Run: headless pygame with SDL's dummy video driver; simulated clock (each Clock.tick advances the game by its frame time, no real sleeping); random seed 0; keys injected as events and as key.get_pressed() state; no mouse input.
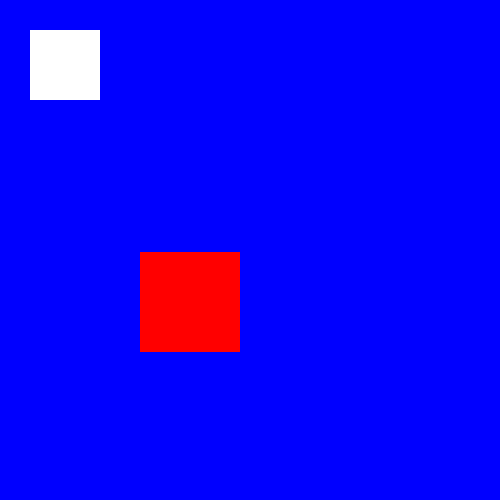
Frame 1 of 4 · flips 1–60 · no input
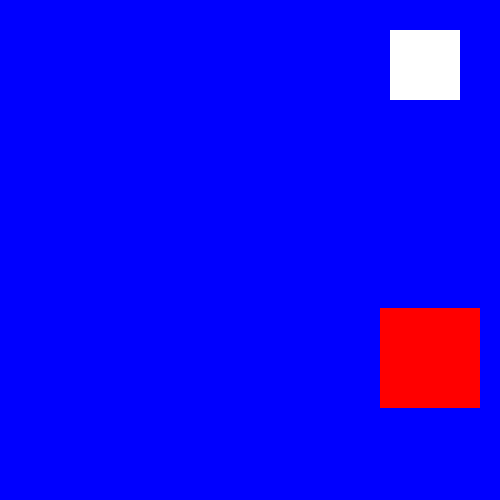
Frame 2 of 4 · flips 61–180 · tapped SPACE, RETURN · held RIGHT (→), D
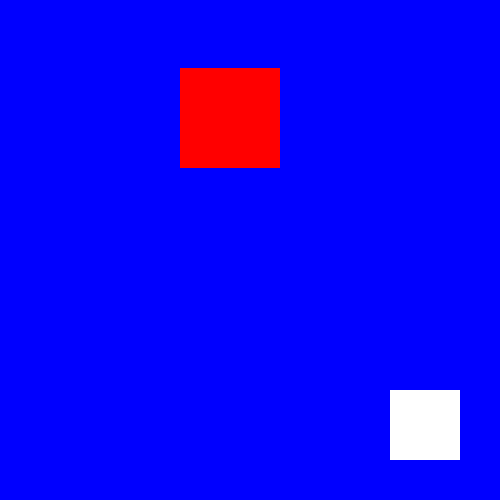
Frame 3 of 4 · flips 181–300 · held DOWN (↓), S
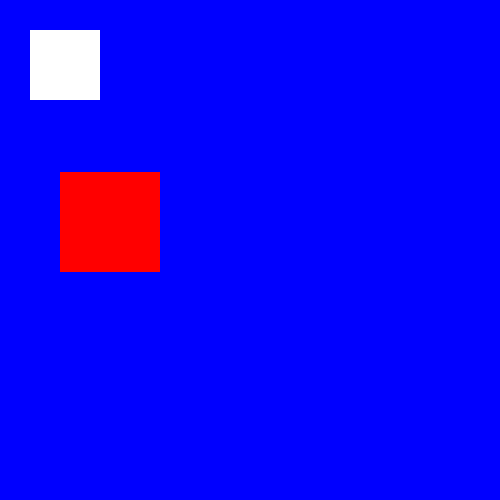
Frame 4 of 4 · flips 301–420 · held LEFT (←), A, UP (↑), W

The pygame program that drew these frames:

import pygame
import random
pygame.init()
SPRITE_COLOR_CHANGE=pygame.USEREVENT+1
BACKGROUND_COLOR_CHANGE=pygame.USEREVENT+2
GREEN=pygame.Color("green")
DARKGREEN=pygame.Color("darkgreen")
LIGHTGREEN=pygame.Color("lightgreen")
YELLOW=pygame.Color("yellow")       
RED=pygame.Color("red")
MAGENTA=pygame.Color("magenta")
BLUE=pygame.Color("blue")


class sprite(pygame.sprite.Sprite):
    def __init__(self,color,width,height):
        super().__init__()
        self.image=pygame.Surface([width,height])
        self.image.fill(color)
        self.rect=self.image.get_rect()
        self.velocity=[random.choice([-1,1]),random.choice([-1,1])]
    def update(self):
        self.rect.move_ip(self.velocity)
        boundry_hit=False
        if self.rect.left<=0 or self.rect.right>=500:
            self.velocity[0]=-self.velocity[0]
            boundry_hit=True
        if self.rect.top<=0 or self.rect.bottom>=500:
            self.velocity[1]=-self.velocity[1]
            boundry_hit=True
        if boundry_hit:
            pygame.event.post(pygame.event.Event(SPRITE_COLOR_CHANGE))
            pygame.event.post(pygame.event.Event(BACKGROUND_COLOR_CHANGE))
    def change_color(self):
        self.image.fill(random.choice([YELLOW,RED,MAGENTA,BLUE]))
def change_background():
    global bg_color
    bg_color=random.choice([GREEN,LIGHTGREEN,DARKGREEN])
al_sprites_list=pygame.sprite.Group()
sp1=sprite(RED,100,100)
sp1.rect.x=random.randint(0,400)
sp1.rect.y=random.randint(0,400)
al_sprites_list.add(sp1)



colors={
        "purple":pygame.Color('purple'),
        "blue":pygame.Color('blue'),
        "orange":pygame.Color('orange'),
        "brown":pygame.Color('brown'),
        "white":pygame.Color('white'),
    }
current_color=colors["white"]
x, y = 30, 30
sprite_width, sprite_height = 70, 70
screen_width, screen_height = 500, 500
screen = pygame.display.set_mode((screen_width, screen_height))
pygame.display.set_caption("sprite game")
bg_color = BLUE

exit = False
clock = pygame.time.Clock()
while not exit:
    pressed = pygame.key.get_pressed()
    if pressed[pygame.K_LEFT]: x -= 3
    if pressed[pygame.K_RIGHT]: x += 3
    if pressed[pygame.K_UP]: y -= 3
    if pressed[pygame.K_DOWN]: y += 3
    x = min(max(0, x), screen_width - sprite_width)
    y = min(max(0, y), screen_height - sprite_height)
    if x == 0: current_color = colors["purple"]
    elif x == screen_width - sprite_width: current_color = colors["brown"]
    elif y == 0: current_color = colors["blue"]
    elif y == screen_height - sprite_height: current_color = colors["orange"]
    else: current_color = colors["white"]
    for event in pygame.event.get():
        if event.type==pygame.QUIT:
            exit=True
        elif event.type==SPRITE_COLOR_CHANGE:
            sp1.change_color()
        elif event.type==BACKGROUND_COLOR_CHANGE:
            change_background()
    al_sprites_list.update()
    
    screen.fill(bg_color)
    al_sprites_list.draw(screen)
    al_sprites_list.update()
    
    screen.fill(bg_color)
    al_sprites_list.draw(screen)
    pygame.draw.rect(screen, current_color, pygame.Rect(x, y, sprite_width, sprite_height))
    pygame.display.flip()
    clock.tick(240)
pygame.quit()
